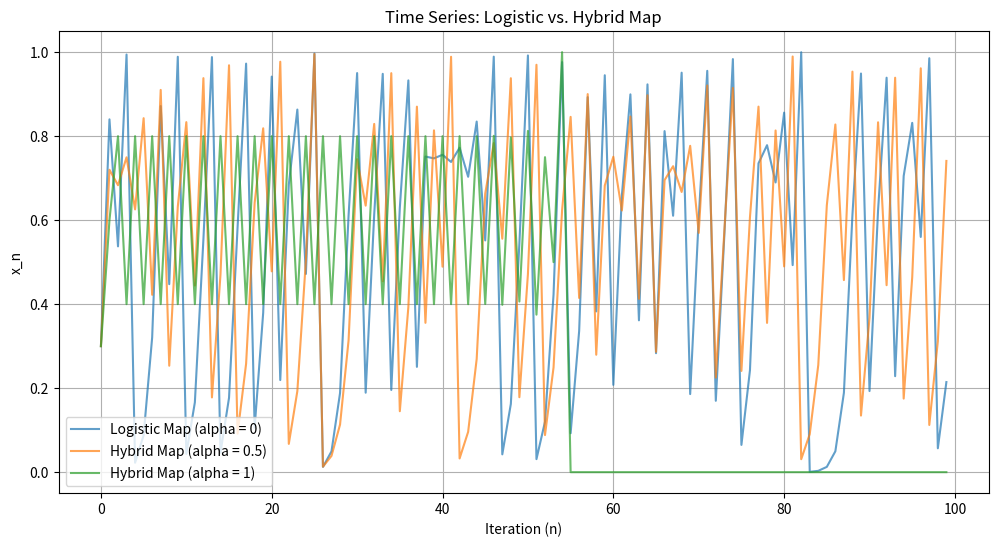
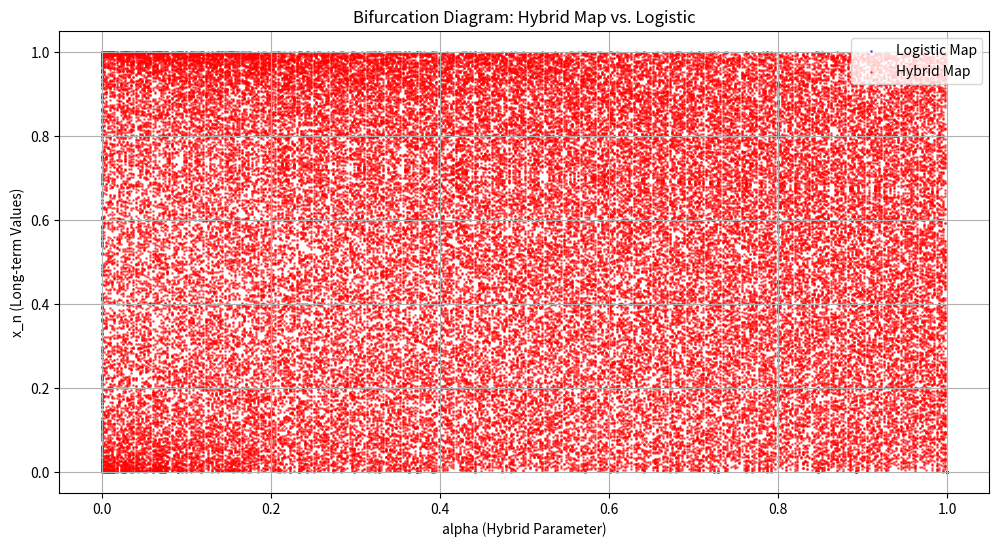
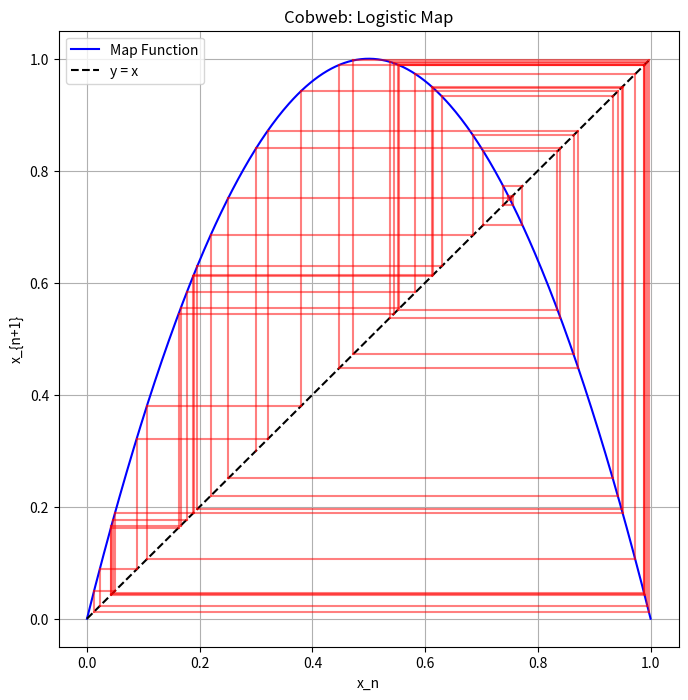
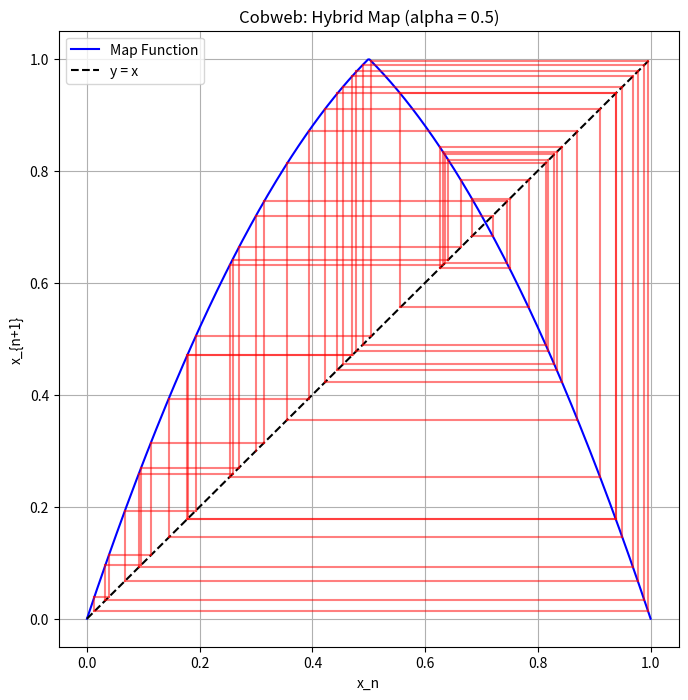

Write the Python code that produced these figures, in order.
import numpy as np
import matplotlib.pyplot as plt

# Define the maps
def logistic_map(x):
    return 4 * x * (1 - x)

def hybrid_map(x, alpha):
    logistic_term = 4 * x * (1 - x)
    tent_term = 2 * min(x, 1 - x)
    return (1 - alpha) * logistic_term + alpha * tent_term

# Parameters
n_iterations = 100
x0 = 0.3  # Initial condition
alphas = [0.0, 0.5, 1.0]  # Hybrid with alpha=0 (logistic), 0.5 (mixed), 1 (tent)

# Generate time series
def compute_series(map_func, x0, n, alpha=None):
    series = [x0]
    x = x0
    for _ in range(n - 1):
        if alpha is None:
            x = map_func(x)
        else:
            x = map_func(x, alpha)
        series.append(x)
    return series

# Compute series
logistic_series = compute_series(logistic_map, x0, n_iterations)
hybrid_series_05 = compute_series(hybrid_map, x0, n_iterations, alpha=0.5)
hybrid_series_1 = compute_series(hybrid_map, x0, n_iterations, alpha=1.0)

# Plot
plt.figure(figsize=(12, 6))
plt.plot(logistic_series, label="Logistic Map (alpha = 0)", alpha=0.7)
plt.plot(hybrid_series_05, label="Hybrid Map (alpha = 0.5)", alpha=0.7)
plt.plot(hybrid_series_1, label="Hybrid Map (alpha = 1)", alpha=0.7)
plt.xlabel("Iteration (n)")
plt.ylabel("x_n")
plt.title("Time Series: Logistic vs. Hybrid Map")
plt.legend()
plt.grid(True)
plt.show()

#===============================画分岔图(只显示了红色的)=====================================
# Bifurcation diagram
n_iterations = 1000  # Total iterations
n_plot = 200  # Points to plot after transient
alpha_values = np.linspace(0, 1, 400)  # Vary alpha from 0 to 1

# Store points
logistic_points = []
hybrid_points = {alpha: [] for alpha in alpha_values}

# Compute logistic map (fixed)
x = x0
for i in range(n_iterations):
    x = logistic_map(x)
    if i >= (n_iterations - n_plot):
        logistic_points.append(x)

# Compute hybrid map for each alpha
for alpha in alpha_values:
    x = x0
    for i in range(n_iterations):
        x = hybrid_map(x, alpha)
        if i >= (n_iterations - n_plot):
            hybrid_points[alpha].append(x)

# Plot
plt.figure(figsize=(12, 6))

# Logistic map (constant line)
plt.scatter([0] * len(logistic_points), logistic_points, c='blue', s=1, alpha=0.5, label="Logistic Map (alpha = 0)")

# Hybrid map
for alpha in alpha_values:
    plt.scatter([alpha] * len(hybrid_points[alpha]), hybrid_points[alpha], c='red', s=1, alpha=0.5)

plt.xlabel("alpha (Hybrid Parameter)")
plt.ylabel("x_n (Long-term Values)")
plt.title("Bifurcation Diagram: Hybrid Map vs. Logistic")
plt.legend(["Logistic Map", "Hybrid Map"])
plt.grid(True)
plt.show()


#============================蛛网图========================================================
# Cobweb plot function
def cobweb_plot(map_func, x0, n, alpha=None, title="Cobweb Plot"):
    x = np.linspace(0, 1, 400)
    if alpha is None:
        y = [map_func(xi) for xi in x]
    else:
        y = [map_func(xi, alpha) for xi in x]
    
    plt.figure(figsize=(8, 8))
    plt.plot(x, y, 'b-', label="Map Function")
    plt.plot(x, x, 'k--', label="y = x")
    
    # Iterate and plot
    x_n, y_n = x0, 0
    for _ in range(n):
        if alpha is None:
            y_n = map_func(x_n)
        else:
            y_n = map_func(x_n, alpha)
        plt.plot([x_n, x_n], [x_n, y_n], 'r-', alpha=0.5)
        plt.plot([x_n, y_n], [y_n, y_n], 'r-', alpha=0.5)
        x_n = y_n
    
    plt.xlabel("x_n")
    plt.ylabel("x_{n+1}")
    plt.title(title)
    plt.legend()
    plt.grid(True)
    plt.show()

# Generate cobweb plots
cobweb_plot(logistic_map, x0, 50, title="Cobweb: Logistic Map")
cobweb_plot(hybrid_map, x0, 50, alpha=0.5, title="Cobweb: Hybrid Map (alpha = 0.5)")








